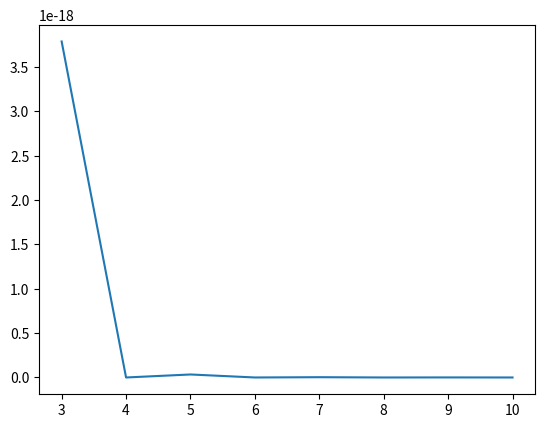

Python code for this plot:
import numpy as np
import matplotlib.pyplot as plt

def wave(n,nprime,x,w):
    return (2/w)*np.sin(n*np.pi/w*x)*x*np.sin(nprime*np.pi/w*x)

def rectangle_rule(initial,final,N,n,nprime,w):
    initial=initial
    final=final
    N=N
    h=(final-initial)/(N-1)
    x=np.linspace(initial,final,N)
    y=[]
    for i in range(len(x)):
        y.append(wave(n,nprime,x[i],w)*h)
    return np.sum(y)

area=[]
for i in range(3,10+1):
    area.append(rectangle_rule(0,10*10**-9,1001,2,i,10*10**-9)**2)
ind=np.arange(3,11,1)
print(ind)
print(area)
plt.plot(ind,area)
plt.show()

